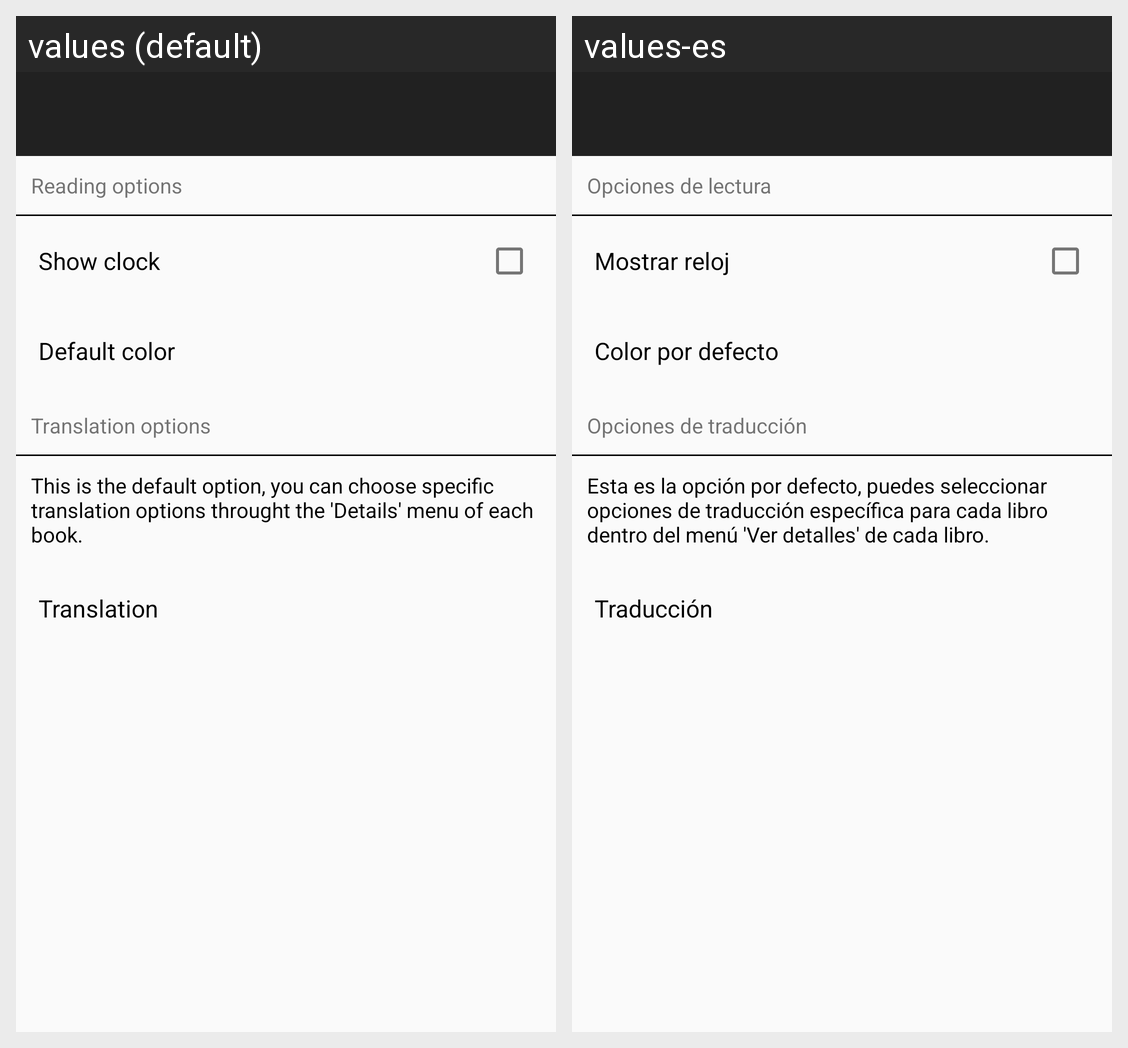

For this localized Android screen grid, give each drawn string resource with its value in every locale shown.
Android screen res/layout/layout_configuration_activity.xml rendered under 2 locales, left to right: values (default), values-es. Device: Nexus 5 (rendered at 1080×1920; each locale shown at half size, 540×960, under a caption strip naming it); theme AppTheme.
Strings drawn on this screen, with the default value and each locale's value (text and hints the layout hard-codes, and strings that could not be matched under every locale, appear in the picture but are not listed):

configuration_render_options
  values: Reading options
  values-es: Opciones de lectura

configuration_show_clock
  values: Show clock
  values-es: Mostrar reloj

configuration_color_mode
  values: Default color
  values-es: Color por defecto

configuration_translation_mode
  values: Translation options
  values-es: Opciones de traducción

configuration_translation_message
  values: This is the default option, you can choose specific translation options throught the 'Details' menu of each book.
  values-es: Esta es la opción por defecto, puedes seleccionar opciones de traducción específica para cada libro dentro del menú 'Ver detalles' de cada libro.

translation
  values: Translation
  values-es: Traducción
